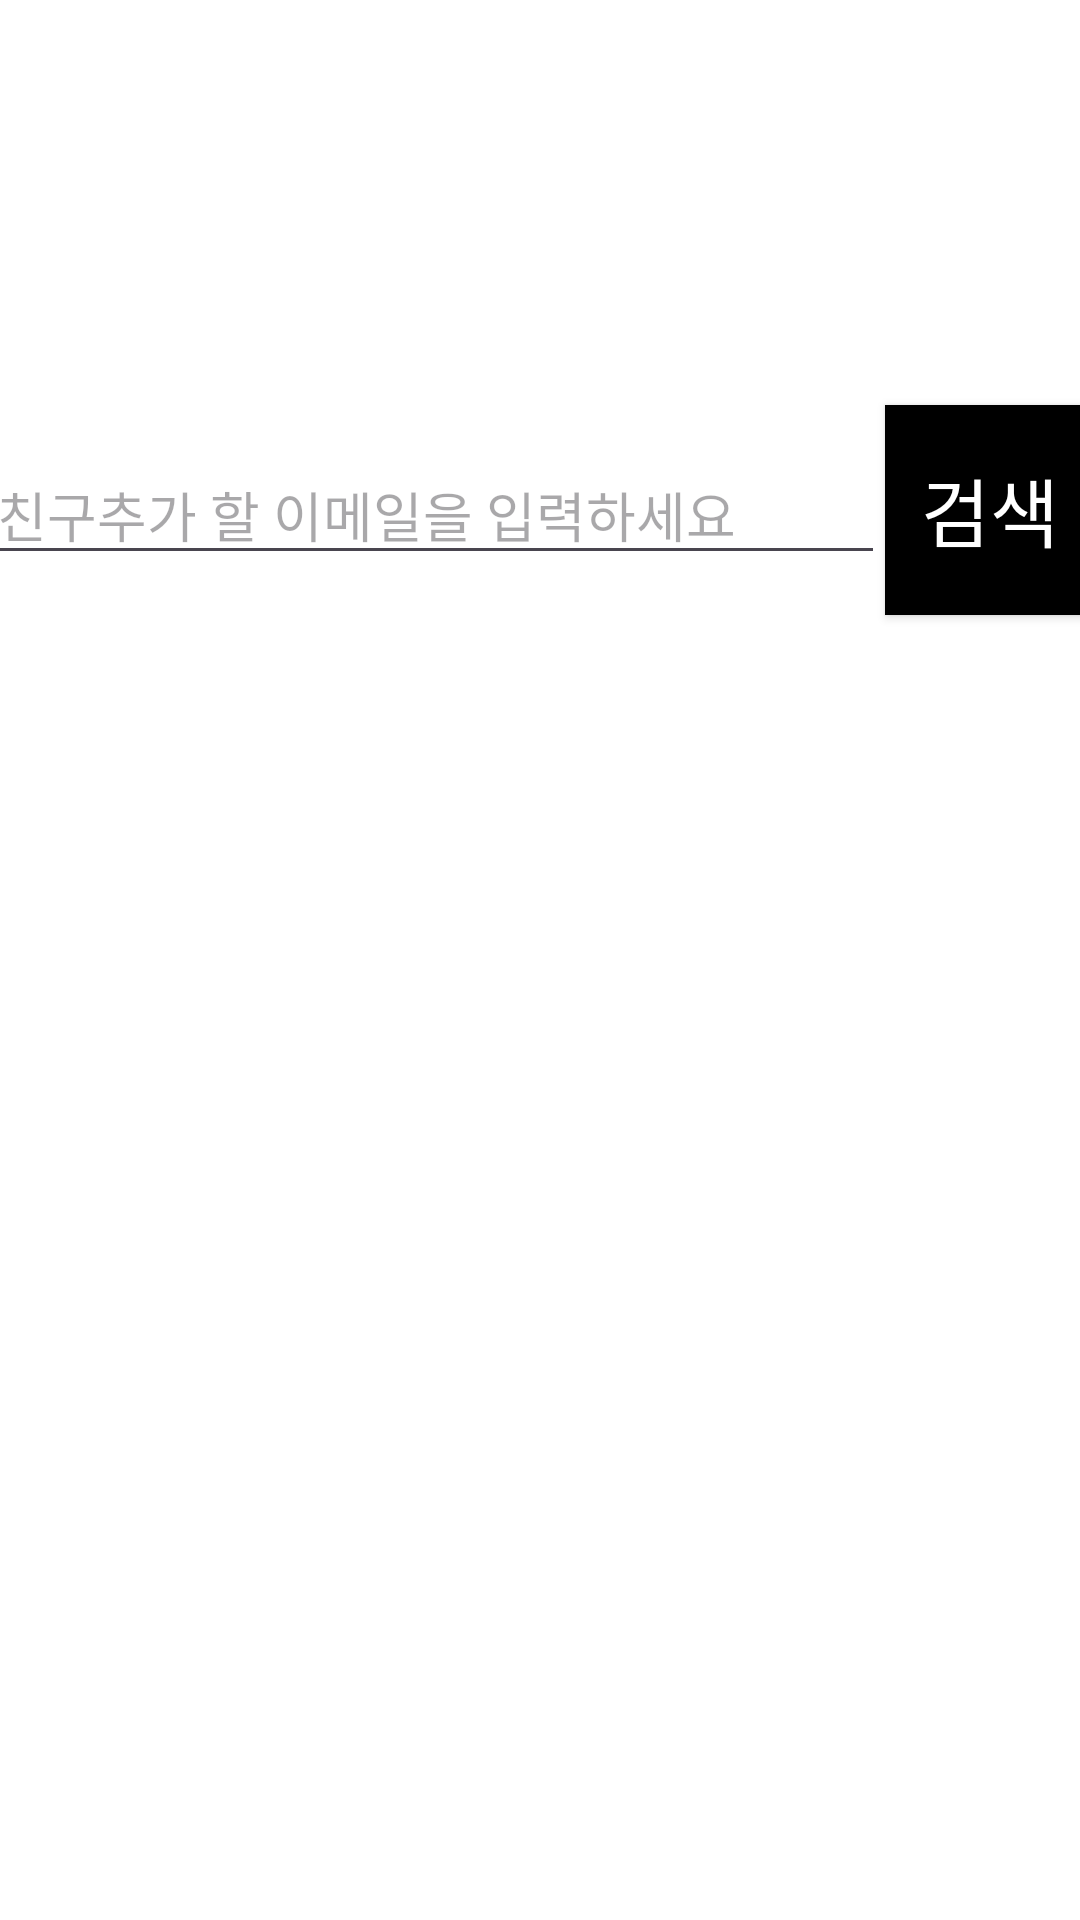

Write the Android layout XML for this screen, with the resource values it uses.
<!-- AndroidManifest.xml: application theme Theme.CustomCalendar -->
<!-- res/layout/activity_add_friend.xml -->
<?xml version="1.0" encoding="utf-8"?>
<layout>
    <androidx.constraintlayout.widget.ConstraintLayout
        xmlns:android="http://schemas.android.com/apk/res/android"
        xmlns:app="http://schemas.android.com/apk/res-auto"
        xmlns:tools="http://schemas.android.com/tools"
        android:layout_width="match_parent"
        android:layout_height="match_parent"
        tools:context=".menu.AddFriendActivity"
        android:background="@color/white">


        <LinearLayout
            android:id="@+id/linearLayout3"
            android:layout_width="match_parent"
            android:layout_height="100dp"
            android:layout_marginBottom="300dp"
            android:gravity="center"
            android:orientation="horizontal"
            app:layout_constraintBottom_toBottomOf="parent"
            app:layout_constraintEnd_toEndOf="parent"
            app:layout_constraintStart_toStartOf="parent"
            app:layout_constraintTop_toTopOf="parent">

            <EditText
                android:id="@+id/search"
                android:layout_width="300dp"
                android:layout_height="wrap_content"
                android:hint="친구추가 할 이메일을 입력하세요"></EditText>

            <androidx.appcompat.widget.AppCompatButton
                android:id="@+id/searchBtn"
                android:layout_width="70dp"
                android:layout_height="70dp"
                android:background="@color/black"
                android:text="검색"
                android:textColor="@color/white"
                android:textSize="25dp">

            </androidx.appcompat.widget.AppCompatButton>

        </LinearLayout>

        <ListView
            android:id="@+id/userListView"
            android:layout_width="match_parent"
            android:layout_height="wrap_content"
            app:layout_constraintTop_toBottomOf="@+id/linearLayout3"
            tools:layout_editor_absoluteX="16dp">
        </ListView>


    </androidx.constraintlayout.widget.ConstraintLayout>
</layout>
<!-- resources referenced by this layout -->
<resources>
  <style name="Theme.CustomCalendar" parent="Base.Theme.CustomCalendar" />
  <style name="Base.Theme.CustomCalendar" parent="Theme.Material3.DayNight.NoActionBar">
          
          <item name="colorPrimary">@color/white</item>
      </style>
  <!-- not gathered from this repository: default colours our renderer supplied (Android Studio template values) -->
  <color name="black">#FF000000</color>
  <color name="white">#FFFFFFFF</color>
</resources>
